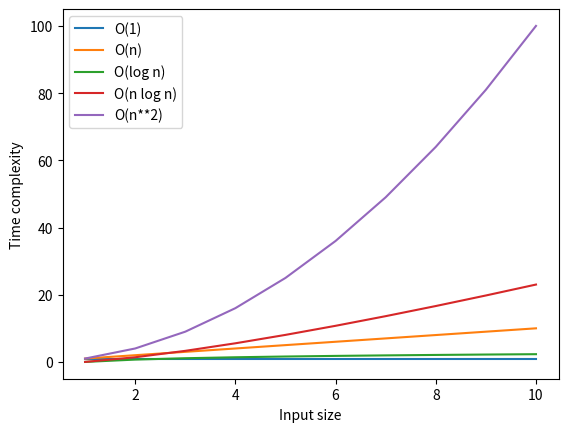

Recreate this plot in Python.
import matplotlib.pyplot as plt
import numpy as np

# Create a list of input sizes
n_values = np.linspace(1, 10, 10)

# Calculate the time complexity for each input size
time_complexity_1 = [1 for n in n_values]
time_complexity_n = list(n_values)
time_complexity_logn = [np.log(n) for n in n_values]
time_complexity_nlogn = [n * np.log(n) for n in n_values]
time_complexity_n2 = [n**2 for n in n_values]

# Plot the time complexity graph
plt.plot(n_values, time_complexity_1, label="O(1)")
plt.plot(n_values, time_complexity_n, label="O(n)")
plt.plot(n_values, time_complexity_logn, label="O(log n)")
plt.plot(n_values, time_complexity_nlogn, label="O(n log n)")
plt.plot(n_values, time_complexity_n2, label="O(n**2)")

plt.xlabel("Input size")
plt.ylabel("Time complexity")
plt.legend()
plt.show()
